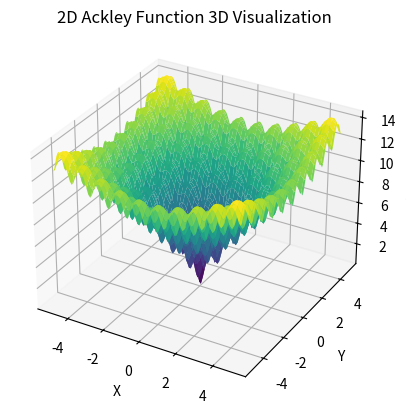

Generate this figure with matplotlib:
import numpy as np
import matplotlib.pyplot as plt
from mpl_toolkits.mplot3d import Axes3D

def ackley(xx, a=20, b=0.2, c=2*np.pi):
    """
    Ackley function.

    Parameters:
    xx: array-like, input vector [x1, x2, ..., xd]
    a: float, constant (optional), default 20
    b: float, constant (optional), default 0.2
    c: float, constant (optional), default 2*pi

    Returns:
    float, Ackley function value
    """

    d = len(xx)

    sum1 = 0
    sum2 = 0
    for xi in xx:
        sum1 += xi**2
        sum2 += np.cos(c * xi)

    term1 = -a * np.exp(-b * np.sqrt(sum1 / d))
    term2 = -np.exp(sum2 / d)

    y = term1 + term2 + a + np.exp(1)
    return y

# 2D Example with 3D Chart
def ackley_2d_plot(a=20, b=0.2, c=2*np.pi):
    """
    Plots the 2D Ackley function in 3D.
    """
    x = np.linspace(-5, 5, 100)
    y = np.linspace(-5, 5, 100)
    X, Y = np.meshgrid(x, y)
    Z = np.zeros_like(X)

    for i in range(X.shape[0]):
        for j in range(X.shape[1]):
            Z[i, j] = ackley([X[i, j], Y[i, j]], a, b, c)

    fig = plt.figure()
    ax = fig.add_subplot(111, projection='3d')
    ax.plot_surface(X, Y, Z, cmap='viridis')

    ax.set_xlabel('X')
    ax.set_ylabel('Y')
    ax.set_zlabel('Z (Ackley)')
    ax.set_title('2D Ackley Function 3D Visualization')

    plt.show()

# Call the function to create the plot
ackley_2d_plot()
